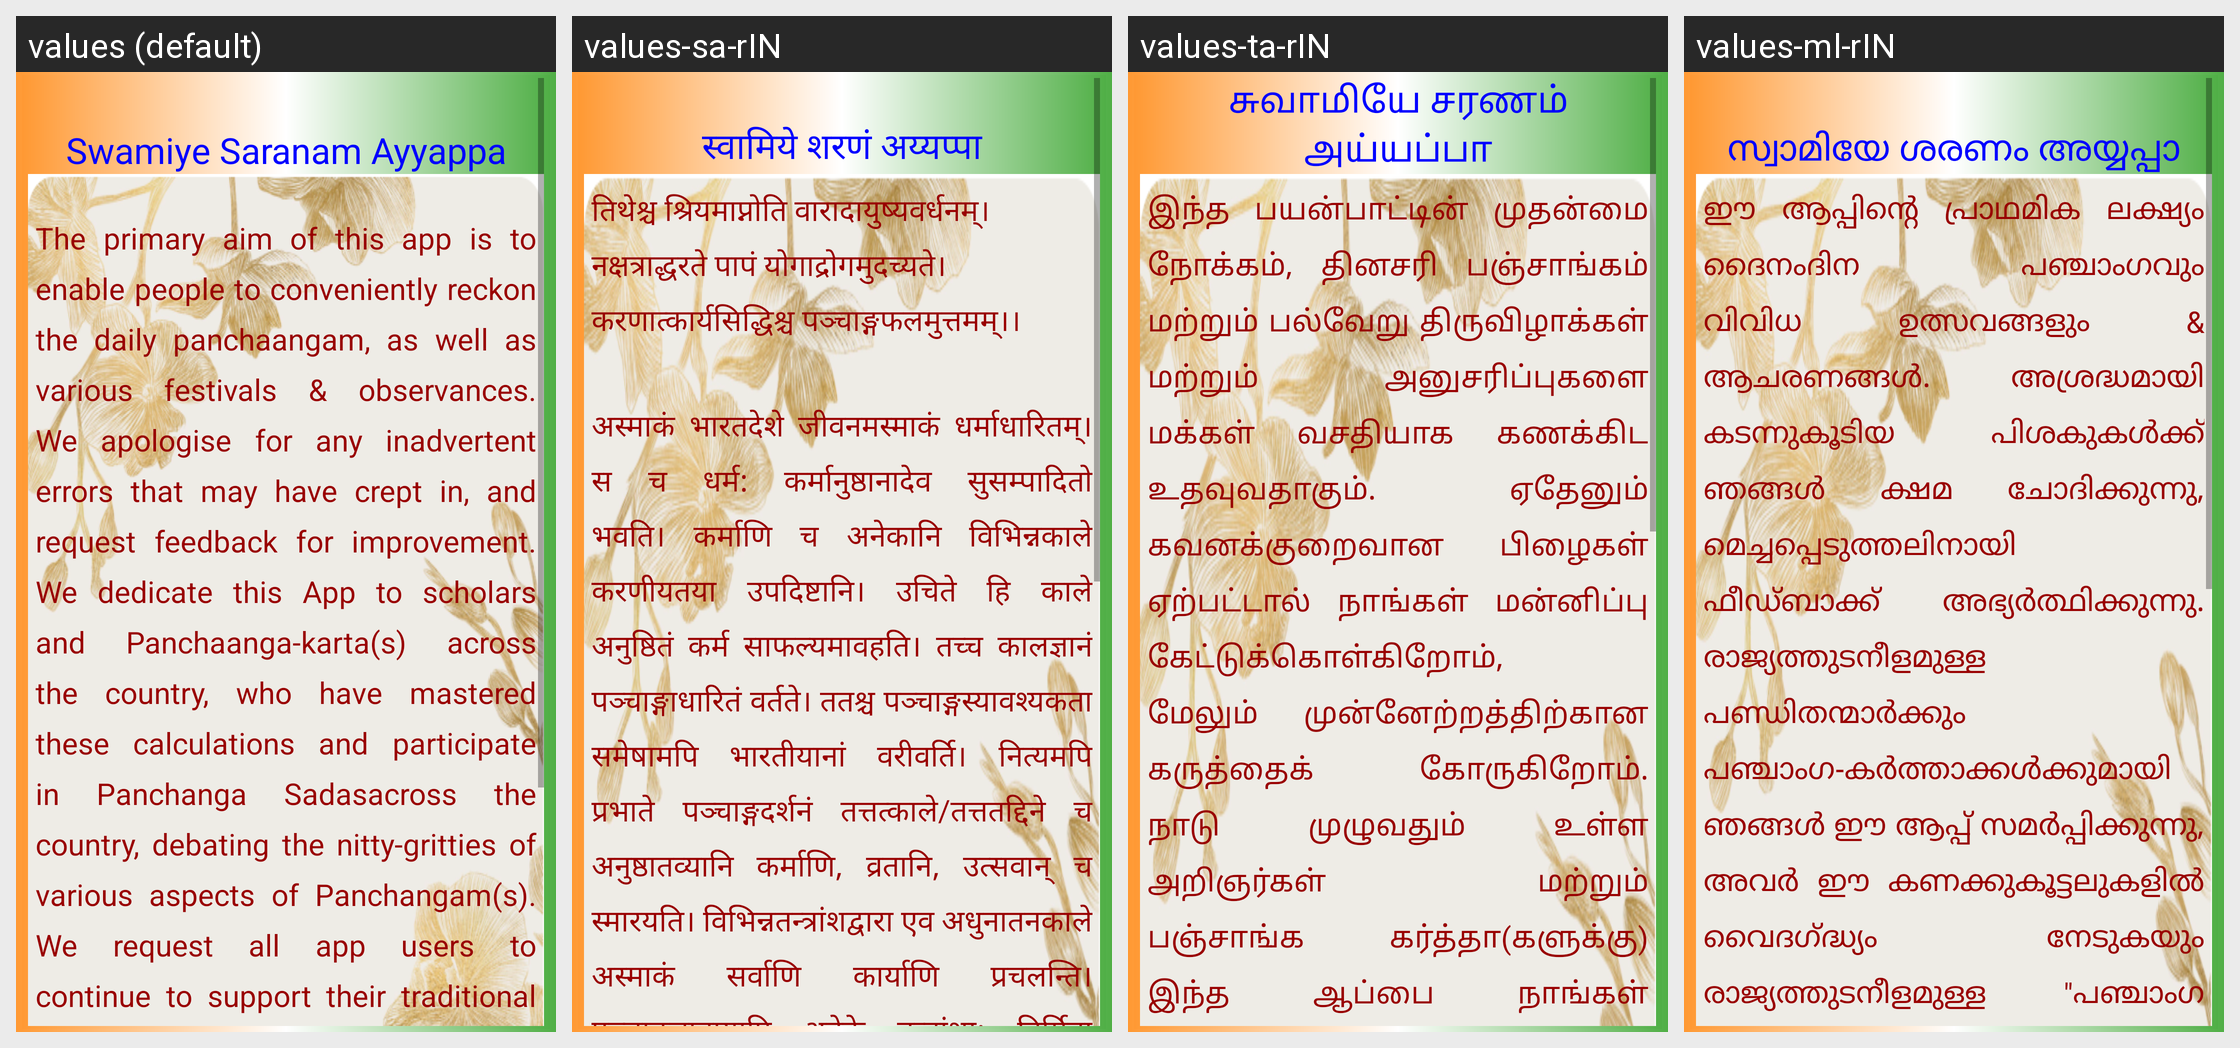

For this localized Android screen grid, give each drawn string resource with its value in every locale shown.
Android screen res/layout/activity_about.xml rendered under 4 locales, left to right: values (default), values-sa-rIN, values-ta-rIN, values-ml-rIN. Device: Nexus 5 (rendered at 1080×1920; each locale shown at half size, 540×960, under a caption strip naming it); theme ThemeOverlay.Nithya_Panchangam.SplashScreen.
Other locales in the repository, not shown: values-hi-rIN, values-inc, values-kn-rIN, values-te-rIN.
Strings drawn on this screen, with the default value and each locale's value (text and hints the layout hard-codes, and strings that could not be matched under every locale, appear in the picture but are not listed):

splash_screen_banner
  values: Swamiye Saranam Ayyappa
  values-sa-rIN: स्वामिये शरणं अय्यप्पा
  values-ta-rIN: சுவாமியே சரணம் அய்யப்பா
  values-ml-rIN: സ്വാമിയേ ശരണം അയ്യപ്പാ

humble_namaskarams
  values: The primary aim of this app is to enable people to conveniently reckon the daily panchaangam, as well as various festivals & observances. We apologise for any inadvertent errors that may have crept in, and request feedback for improvement. We dedicate this App to scholars and Panchaanga-karta(s) across the country, who have mastered these calculations and participate in Panchanga Sadasacross the …[clipped]
  values-sa-rIN: तिथेश्च श्रियमाप्नोति वारादायुष्यवर्धनम्।
      नक्षत्राद्धरते पापं योगाद्रोगमुदच्यते।
      करणात्कार्यसिद्धिश्च पञ्चाङ्गफलमुत्तमम्।।
      
      अस्माकं भारतदेशे जीवनमस्माकं धर्माधारितम्। स च धर्म: कर्मानुष्ठानादेव सुसम्पादितो भवति। कर्माणि च अनेकानि विभिन्नकाले करणीयतया उपदिष्टानि। उचिते हि काले अनुष्ठितं कर्म साफल्यमावहति। तच्च कालज्ञानं पञ्चाङ्गाधारितं वर्तते। ततश्च पञ्चाङ्गस्यावश्यकता समेषामपि भारतीयानां …[clipped]
  values-ta-rIN: இந்த பயன்பாட்டின் முதன்மை நோக்கம், தினசரி பஞ்சாங்கம் மற்றும் பல்வேறு திருவிழாக்கள் மற்றும் அனுசரிப்புகளை மக்கள் வசதியாக கணக்கிட உதவுவதாகும். ஏதேனும் கவனக்குறைவான பிழைகள் ஏற்பட்டால் நாங்கள் மன்னிப்பு கேட்டுக்கொள்கிறோம், மேலும் முன்னேற்றத்திற்கான கருத்தைக் கோருகிறோம். நாடு முழுவதும் உள்ள அறிஞர்கள் மற்றும் பஞ்சாங்க கர்த்தா(களுக்கு) இந்த ஆப்பை நாங்கள் அர்ப்பணிக்கிறோம், அவர்கள் இந்தக் கணக்கீடுகளில் …[clipped]
  values-ml-rIN: ഈ ആപ്പിന്റെ പ്രാഥമിക ലക്ഷ്യം ദൈനംദിന പഞ്ചാംഗവും വിവിധ ഉത്സവങ്ങളും & ആചരണങ്ങൾ. അശ്രദ്ധമായി കടന്നുകൂടിയ പിശകുകൾക്ക് ഞങ്ങൾ ക്ഷമ ചോദിക്കുന്നു, മെച്ചപ്പെടുത്തലിനായി ഫീഡ്‌ബാക്ക് അഭ്യർത്ഥിക്കുന്നു. രാജ്യത്തുടനീളമുള്ള പണ്ഡിതന്മാർക്കും പഞ്ചാംഗ-കർത്താക്കൾക്കുമായി ഞങ്ങൾ ഈ ആപ്പ് സമർപ്പിക്കുന്നു, അവർ ഈ കണക്കുകൂട്ടലുകളിൽ വൈദഗ്ദ്ധ്യം നേടുകയും രാജ്യത്തുടനീളമുള്ള "പഞ്ചാംഗ സദസിൽ" പങ്കെടുക്കുകയും പഞ്ചാംഗത്തിന്റെ …[clipped]
